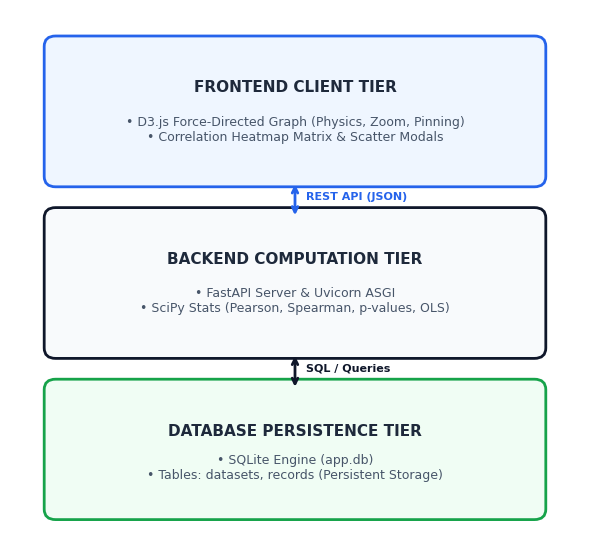
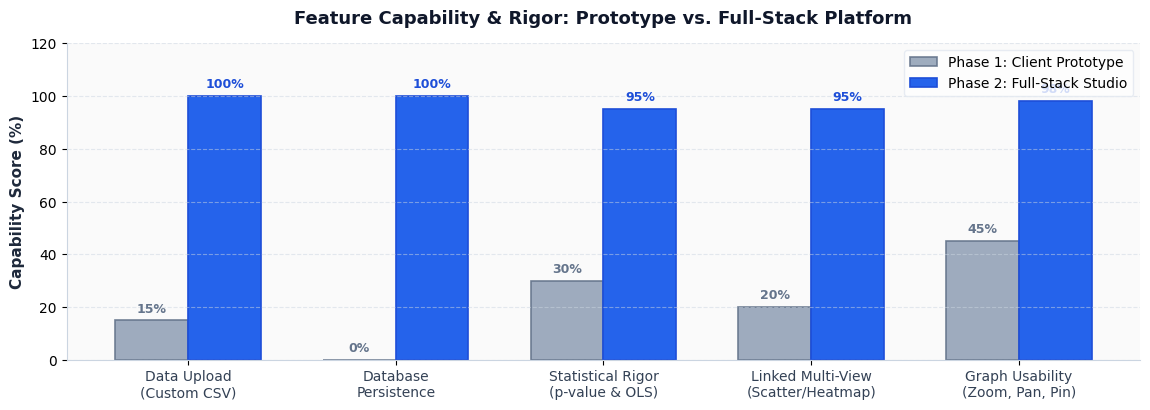
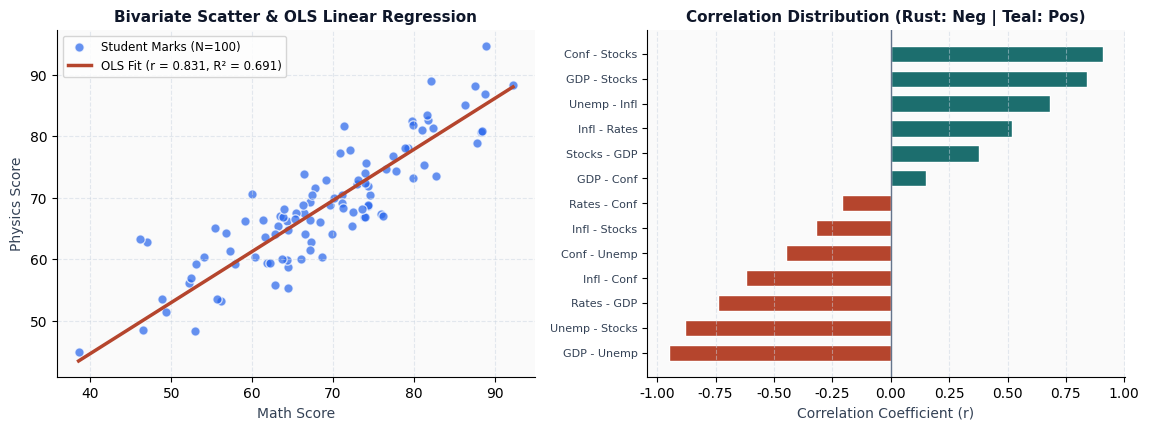

Generate these figures, in order, with matplotlib:
import matplotlib.pyplot as plt
import numpy as np

# Set style
plt.rcParams['font.family'] = 'sans-serif'
plt.rcParams['font.sans-serif'] = ['DejaVu Sans', 'Arial', 'Helvetica']

from matplotlib.patches import FancyBboxPatch

def make_slide4_arch():
    fig, ax = plt.subplots(figsize=(6, 5.5), dpi=200)
    fig.patch.set_facecolor('#FFFFFF')
    ax.set_facecolor('#FFFFFF')
    ax.set_xlim(0, 10)
    ax.set_ylim(0, 10)
    ax.axis('off')

    # Card 1: Frontend
    box1 = FancyBboxPatch((0.8, 6.8), 8.4, 2.5, boxstyle="round,pad=0.2", fc="#EFF6FF", ec="#2563EB", lw=2)
    ax.add_patch(box1)
    ax.text(5.0, 8.5, "FRONTEND CLIENT TIER", ha="center", va="center", fontsize=11, fontweight="bold", color="#1E293B")
    ax.text(5.0, 7.7, "• D3.js Force-Directed Graph (Physics, Zoom, Pinning)\n• Correlation Heatmap Matrix & Scatter Modals", 
            ha="center", va="center", fontsize=9, color="#475569")

    # Arrow 1
    ax.annotate('', xy=(5.0, 6.7), xytext=(5.0, 6.0),
                arrowprops=dict(arrowstyle="<->", color="#2563EB", lw=2))
    ax.text(5.2, 6.35, "REST API (JSON)", fontsize=8, color="#2563EB", fontweight="bold")

    # Card 2: Backend
    box2 = FancyBboxPatch((0.8, 3.5), 8.4, 2.5, boxstyle="round,pad=0.2", fc="#F8FAFC", ec="#0F172A", lw=2)
    ax.add_patch(box2)
    ax.text(5.0, 5.2, "BACKEND COMPUTATION TIER", ha="center", va="center", fontsize=11, fontweight="bold", color="#1E293B")
    ax.text(5.0, 4.4, "• FastAPI Server & Uvicorn ASGI\n• SciPy Stats (Pearson, Spearman, p-values, OLS)", 
            ha="center", va="center", fontsize=9, color="#475569")

    # Arrow 2
    ax.annotate('', xy=(5.0, 3.4), xytext=(5.0, 2.7),
                arrowprops=dict(arrowstyle="<->", color="#0F172A", lw=2))
    ax.text(5.2, 3.05, "SQL / Queries", fontsize=8, color="#0F172A", fontweight="bold")

    # Card 3: Database
    box3 = FancyBboxPatch((0.8, 0.4), 8.4, 2.3, boxstyle="round,pad=0.2", fc="#F0FDF4", ec="#16A34A", lw=2)
    ax.add_patch(box3)
    ax.text(5.0, 1.9, "DATABASE PERSISTENCE TIER", ha="center", va="center", fontsize=11, fontweight="bold", color="#1E293B")
    ax.text(5.0, 1.2, "• SQLite Engine (app.db)\n• Tables: datasets, records (Persistent Storage)", 
            ha="center", va="center", fontsize=9, color="#475569")

    plt.tight_layout()
    plt.savefig("slide4_arch.png", dpi=200, bbox_inches="tight")
    plt.close()
    print("Created slide4_arch.png")

def make_slide6_comparative():
    fig, ax = plt.subplots(figsize=(11.6, 4.2), dpi=200)
    fig.patch.set_facecolor('#FFFFFF')
    ax.set_facecolor('#FAFAFA')

    categories = [
        'Data Ingestion\n& Upload', 
        'Database\nPersistence', 
        'Statistical Rigor\n(p-values & OLS)', 
        'Multi-View\nDrilldown', 
        'Centrality &\n централизация'
    ]
    categories = [
        'Data Upload\n(Custom CSV)',
        'Database\nPersistence',
        'Statistical Rigor\n(p-value & OLS)',
        'Linked Multi-View\n(Scatter/Heatmap)',
        'Graph Usability\n(Zoom, Pan, Pin)'
    ]
    
    x = np.arange(len(categories))
    width = 0.35

    v_proto = [15, 0, 30, 20, 45]
    v_full = [100, 100, 95, 95, 98]

    rects1 = ax.bar(x - width/2, v_proto, width, label='Phase 1: Client Prototype', color='#94A3B8', edgecolor='#64748B', lw=1.2, alpha=0.9)
    rects2 = ax.bar(x + width/2, v_full, width, label='Phase 2: Full-Stack Studio', color='#2563EB', edgecolor='#1D4ED8', lw=1.2)

    ax.set_ylabel('Capability Score (%)', fontsize=11, fontweight='bold', color='#1E293B')
    ax.set_title('Feature Capability & Rigor: Prototype vs. Full-Stack Platform', fontsize=13, fontweight='bold', color='#0F172A', pad=14)
    ax.set_xticks(x)
    ax.set_xticklabels(categories, fontsize=10, color='#334155')
    ax.legend(frameon=True, facecolor='#FFFFFF', edgecolor='#E2E8F0', fontsize=10)
    ax.set_ylim(0, 120)
    ax.grid(axis='y', linestyle='--', alpha=0.5, color='#CBD5E1')

    for bar in rects1:
        yval = bar.get_height()
        ax.text(bar.get_x() + bar.get_width()/2.0, yval + 2, f"{int(yval)}%", ha='center', va='bottom', fontsize=9, color='#64748B', fontweight='bold')

    for bar in rects2:
        yval = bar.get_height()
        ax.text(bar.get_x() + bar.get_width()/2.0, yval + 2, f"{int(yval)}%", ha='center', va='bottom', fontsize=9, color='#1D4ED8', fontweight='bold')

    ax.spines['top'].set_visible(False)
    ax.spines['right'].set_visible(False)
    ax.spines['left'].set_color('#CBD5E1')
    ax.spines['bottom'].set_color('#CBD5E1')

    plt.tight_layout()
    plt.savefig("slide6_comparative.png", dpi=200, bbox_inches="tight")
    plt.close()
    print("Created slide6_comparative.png")

def make_slide7_workflow():
    fig, (ax1, ax2) = plt.subplots(1, 2, figsize=(11.6, 4.4), dpi=200)
    fig.patch.set_facecolor('#FFFFFF')

    # Panel 1: Scatter plot & OLS Regression
    ax1.set_facecolor('#FAFAFA')
    np.random.seed(42)
    x = np.random.normal(70, 12, 100)
    noise = np.random.normal(0, 5, 100)
    y = 0.83 * x + 11.5 + noise

    ax1.scatter(x, y, color='#2563EB', alpha=0.7, edgecolors='#FFFFFF', s=45, label='Student Marks (N=100)')
    
    # Regression line
    line_x = np.linspace(min(x), max(x), 100)
    line_y = 0.83 * line_x + 11.5
    ax1.plot(line_x, line_y, color='#B5452D', lw=2.5, label='OLS Fit (r = 0.831, R² = 0.691)')

    ax1.set_title('Bivariate Scatter & OLS Linear Regression', fontsize=11, fontweight='bold', color='#0F172A')
    ax1.set_xlabel('Math Score', fontsize=10, color='#334155')
    ax1.set_ylabel('Physics Score', fontsize=10, color='#334155')
    ax1.grid(True, linestyle='--', alpha=0.5, color='#CBD5E1')
    ax1.legend(loc='upper left', fontsize=8.5, frameon=True, facecolor='#FFFFFF')
    ax1.spines['top'].set_visible(False)
    ax1.spines['right'].set_visible(False)

    # Panel 2: Distribution of Correlations (Macroeconomic Dataset)
    ax2.set_facecolor('#FAFAFA')
    corrs = [-0.95, -0.88, -0.74, -0.62, -0.45, -0.32, -0.21, 0.15, 0.38, 0.52, 0.68, 0.84, 0.91]
    
    colors = ['#B5452D' if c < 0 else '#1C6E6E' for c in corrs]
    y_pos = np.arange(len(corrs))
    ax2.barh(y_pos, corrs, color=colors, height=0.65, edgecolor='#FFFFFF')
    ax2.set_yticks(y_pos)
    labels = [
        'GDP - Unemp', 'Unemp - Stocks', 'Rates - GDP', 'Infl - Conf',
        'Conf - Unemp', 'Infl - Stocks', 'Rates - Conf', 'GDP - Conf',
        'Stocks - GDP', 'Infl - Rates', 'Unemp - Infl', 'GDP - Stocks', 'Conf - Stocks'
    ]
    ax2.set_yticklabels(labels, fontsize=8, color='#334155')
    ax2.set_title('Correlation Distribution (Rust: Neg | Teal: Pos)', fontsize=11, fontweight='bold', color='#0F172A')
    ax2.set_xlabel('Correlation Coefficient (r)', fontsize=10, color='#334155')
    ax2.axvline(0, color='#64748B', lw=1)
    ax2.grid(axis='x', linestyle='--', alpha=0.5, color='#CBD5E1')
    ax2.spines['top'].set_visible(False)
    ax2.spines['right'].set_visible(False)

    plt.tight_layout()
    plt.savefig("slide7_workflow.png", dpi=200, bbox_inches="tight")
    plt.close()
    print("Created slide7_workflow.png")

if __name__ == "__main__":
    make_slide4_arch()
    make_slide6_comparative()
    make_slide7_workflow()
